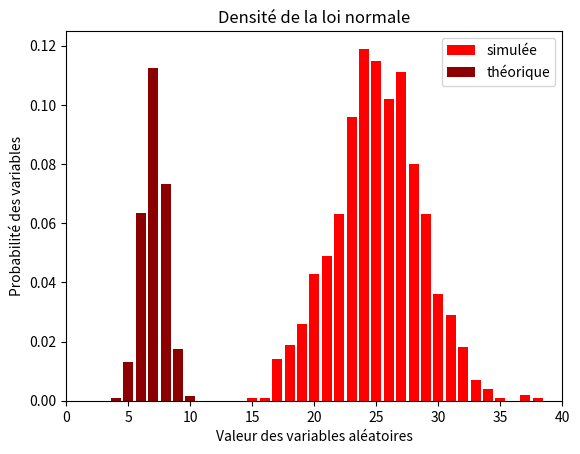
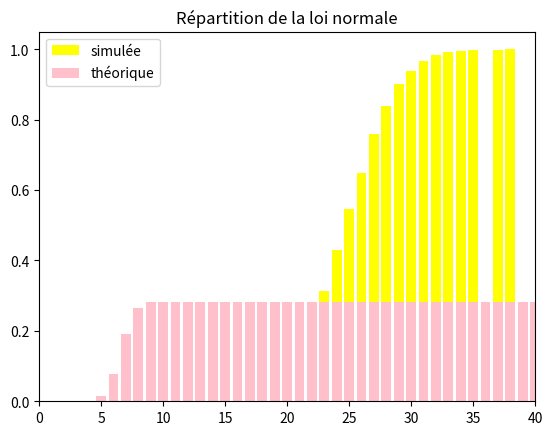

Write the Python code that produced these figures, in order.
from math import *
from random import *
import random
import matplotlib.pyplot as plt
import numpy as np

#Fonction densité
def densite(L): #une liste tuplée de valeurs d'un tirage aléatoire qui représente la densité : (variable aléatoire, proba)
    L = list(L)
    distinctVal = np.unique(L)
    listDen = []
    distinctVal = list(distinctVal)
    for i in range(len(distinctVal)):
        #Nombre d'occurences d'une valeur divisé par le total
        val = L.count(distinctVal[i])
        listDen.append(val/len(L))
    return distinctVal, listDen


#Fonction répartition
def repartition(D): #prend la densité
    R = D
    for i in range(1, len(R)):
        R[i] += R[i-1]
    return R


#Densité de la loi normale
def densNormal(mu, sigma, n):
    L=[]
    M=[]
    for i in range(n):
       L.append((exp((-1/2)*(i-mu/sigma)**2)) / (sigma*sqrt(2*pi)))
       M.append(i)
    return M, L
                

#Loi normale
norm = np.random.normal(loc=25, scale=sqrt(50*0.25), size=1000)
for i in range (len(norm)):
    norm[i]=round(norm[i])


##Densité simulée et théorique
##Théorème central limite vérifié, les variables aléatoires convergent vers la valeur μ = 25 
X, Y = densite(norm)
x, y = densNormal(25, sqrt(50*0.25), 1000)
plt.bar(X,Y, color="red")
plt.bar(x, y, color="darkred")
plt.xlim(xmax=40) ; plt.xlim(xmin=0)
plt.legend(labels=['simulée', 'théorique'])
plt.title("Densité de la loi normale")
plt.xlabel("Valeur des variables aléatoires")
plt.ylabel("Probabilité des variables")

##Répartition simulée et théorique
repartSimul = repartition(Y)
repartTheo = repartition(y)

plt.figure()
plt.bar(X, repartSimul, color="yellow")
plt.bar(x, repartTheo, color="pink")
plt.xlim(xmax=40) ; plt.xlim(xmin=0)
plt.legend(labels=['simulée', 'théorique'])
plt.title("Répartition de la loi normale")

plt.show()